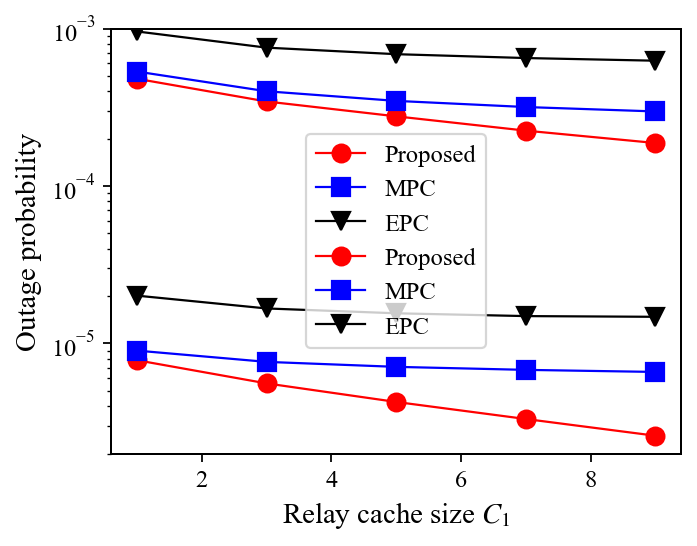

The table this chart was drawn from, first rows:
relays, c1, proposed, mpc, epc, bcd_iterations
3, 1.0, 0.0004796, 0.000533, 0.000958, 12
3, 3.0, 0.0003441, 0.0003995, 0.000756, 12
3, 5.0, 0.0002769, 0.0003471, 0.0006872, 12
3, 7.0, 0.0002246, 0.0003173, 0.0006494, 12
3, 9.0, 0.0001875, 0.0002974, 0.0006246, 12
5, 1.0, 7.828577429792022e-06, 9.01011336224256e-06, 2.012863953204105e-05, 12
5, 3.0, 5.5788522942125045e-06, 7.642220729302765e-06, 1.6689499950078517e-05, 12
5, 5.0, 4.252778188853921e-06, 7.104981267988622e-06, 1.5548584466383597e-05, 12
5, 7.0, 3.3146135599277943e-06, 6.7992459190885635e-06, 1.492462788857424e-05, 12
5, 9.0, 2.5953712662589396e-06, 6.595738837346069e-06, 1.477009313232673e-05, 12
